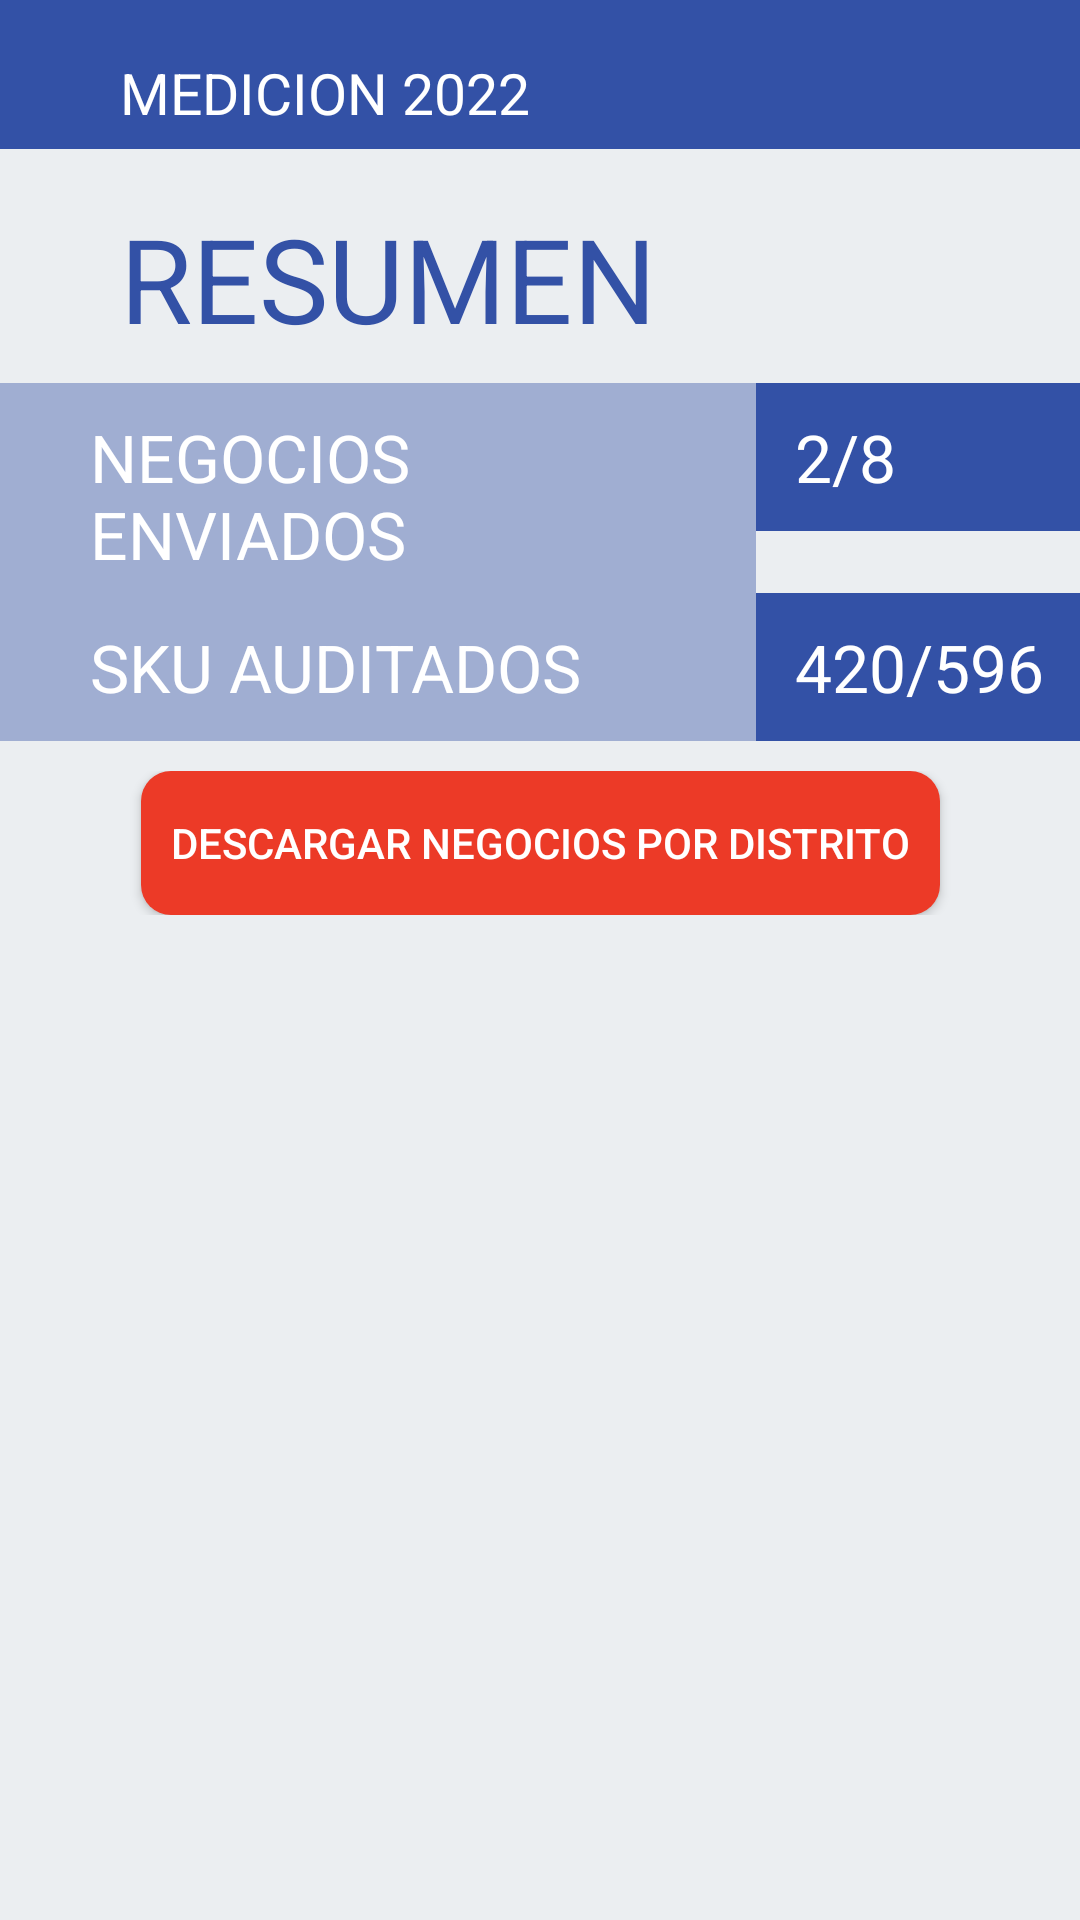

The Android layout XML behind this screen, and the referenced resources:
<!-- AndroidManifest.xml: application theme Theme.Damer2 -->
<!-- res/layout/activity_resumen.xml -->
<?xml version="1.0" encoding="utf-8"?>
<androidx.constraintlayout.widget.ConstraintLayout xmlns:android="http://schemas.android.com/apk/res/android"
    xmlns:app="http://schemas.android.com/apk/res-auto"
    xmlns:tools="http://schemas.android.com/tools"
    android:id="@+id/resumenLayoutPadre"
    android:layout_width="match_parent"
    android:layout_height="match_parent"
    android:background="@color/plomo_1"
    tools:context=".ResumenActivity">


    <androidx.constraintlayout.widget.ConstraintLayout
        android:id="@+id/constraintLayout3"
        android:layout_width="0dp"
        android:layout_height="wrap_content"
        android:background="@drawable/header"
        app:layout_constraintEnd_toEndOf="parent"
        app:layout_constraintStart_toStartOf="parent"
        app:layout_constraintTop_toTopOf="parent">


        <TextView
            android:id="@+id/textView2"
            android:layout_width="wrap_content"
            android:layout_height="wrap_content"
            android:layout_marginStart="40dp"
            android:layout_marginTop="10dp"
            android:layout_marginBottom="10dp"
            android:text="MEDICION 2022"
            android:textColor="#FFF"
            android:textSize="19dp"
            app:layout_constraintStart_toStartOf="parent"
            app:layout_constraintTop_toTopOf="parent" />

    </androidx.constraintlayout.widget.ConstraintLayout>

    <androidx.constraintlayout.widget.ConstraintLayout
        android:id="@+id/constraintLayout4"
        android:layout_width="0dp"
        android:layout_height="wrap_content"
        android:layout_marginTop="5dp"

        android:backgroundTint="@color/plomo_1"
        app:layout_constraintEnd_toEndOf="parent"
        app:layout_constraintStart_toStartOf="parent"
        app:layout_constraintTop_toBottomOf="@+id/constraintLayout3">


        <TextView
            android:id="@+id/textView3"
            android:layout_width="wrap_content"
            android:layout_height="wrap_content"
            android:layout_marginStart="40dp"
            android:layout_marginTop="10dp"
            android:layout_marginBottom="10dp"
            android:text="RESUMEN"
            android:textColor="@color/azul_1"
            android:textSize="39dp"
            app:layout_constraintStart_toStartOf="parent"
            app:layout_constraintTop_toTopOf="parent" />


        <LinearLayout
            android:id="@+id/constraintLayout6"
            android:layout_width="fill_parent"
            android:layout_height="fill_parent"
            android:layout_marginTop="56dp"
            android:layout_marginBottom="56dp"
            android:backgroundTint="@color/plomo_1"
            android:paddingTop="15dp"
            app:layout_constraintStart_toStartOf="parent"
            app:layout_constraintTop_toTopOf="parent"


            >

            <TextView
                android:id="@+id/textView7"
                android:layout_width="0dp"
                android:layout_height="wrap_content"
                android:layout_marginStart="0dp"
                android:layout_weight=".70"
                android:background="@color/azul_2"
                android:paddingStart="30dp"
                android:paddingTop="10dp"
                android:paddingEnd="30dp"
                android:paddingBottom="10dp"
                android:text="NEGOCIOS ENVIADOS"
                android:textColor="#FFF"

                android:textSize="22dp"
                app:layout_constraintStart_toStartOf="parent"
                app:layout_constraintTop_toTopOf="parent" />

            <TextView
                android:id="@+id/resumenCantidadEnviado"
                android:layout_width="0dp"
                android:layout_height="wrap_content"
                android:layout_weight=".30"
                android:background="@color/azul_1"
                android:paddingStart="13dp"
                android:paddingTop="10dp"
                android:paddingEnd="10dp"
                android:paddingBottom="10dp"
                android:text="2/8"
                android:textColor="#FFF"
                android:textSize="22dp"
                app:layout_constraintEnd_toEndOf="parent"
                app:layout_constraintTop_toTopOf="parent" />
        </LinearLayout>

        <LinearLayout
            android:id="@+id/constraintLayout5"
            android:layout_width="match_parent"
            android:layout_height="wrap_content"
            android:layout_marginTop="126dp"
            android:layout_marginBottom="56dp"
            android:backgroundTint="@color/plomo_1"
            android:paddingTop="15dp"
            app:layout_constraintStart_toStartOf="parent"
            app:layout_constraintTop_toTopOf="parent"

            >

            <TextView
                android:id="@+id/textView6"
                android:layout_width="0dp"
                android:layout_height="wrap_content"
                android:layout_marginStart="0dp"
                android:layout_weight=".70"
                android:background="@color/azul_2"
                android:paddingStart="30dp"
                android:paddingTop="10dp"
                android:paddingEnd="30dp"
                android:paddingBottom="10dp"
                android:text="SKU AUDITADOS"
                android:textColor="#FFF"
                android:textSize="22dp"
                app:layout_constraintStart_toStartOf="parent"
                app:layout_constraintTop_toTopOf="parent" />

            <TextView
                android:id="@+id/resumenNegocioEnviado"
                android:layout_width="0dp"
                android:layout_height="wrap_content"
                android:layout_weight=".30"
                android:background="@color/azul_1"
                android:paddingStart="13dp"
                android:paddingTop="10dp"
                android:paddingEnd="10dp"
                android:paddingBottom="10dp"
                android:text="420/596"
                android:textColor="#FFF"
                android:textSize="22dp"
                app:layout_constraintEnd_toEndOf="parent"
                app:layout_constraintTop_toTopOf="parent" />
        </LinearLayout>

    </androidx.constraintlayout.widget.ConstraintLayout>

    <androidx.constraintlayout.widget.ConstraintLayout
        android:id="@+id/constraintLayout7"
        android:layout_width="match_parent"
        android:layout_height="wrap_content"
        android:layout_marginBottom="9dp"
        android:layout_marginTop="10dp"
        app:layout_constraintStart_toStartOf="parent"
        app:layout_constraintTop_toBottomOf="@+id/constraintLayout4"
     >

        <Button
            android:id="@+id/resumen_btnDescargar"
            android:layout_width="wrap_content"
            android:layout_height="wrap_content"
            android:background="@drawable/boton"
            android:padding="10dp"
            android:text="DESCARGAR NEGOCIOS POR DISTRITO"
            android:textColor="#ffffff"
            app:layout_constraintEnd_toEndOf="parent"
            app:layout_constraintStart_toStartOf="parent"
            app:layout_constraintTop_toTopOf="parent" />
    </androidx.constraintlayout.widget.ConstraintLayout>

    <androidx.constraintlayout.widget.ConstraintLayout
        android:id="@+id/constraintLayout8"
        android:layout_width="match_parent"
        android:layout_height="wrap_content"
        android:layout_marginBottom="1dp"
        android:backgroundTint="@color/azul_1"
        app:layout_constraintTop_toBottomOf="@+id/constraintLayout7"
        app:layout_constraintStart_toStartOf="parent">

        <androidx.recyclerview.widget.RecyclerView
            android:id="@+id/recycleViewDistritoUsuario"
            android:layout_width="match_parent"
            android:layout_height="wrap_content"
            android:layout_marginTop="40dp"
            app:layout_constraintTop_toTopOf="parent"
            tools:layout_editor_absoluteX="0dp" />

        <TextView
            android:id="@+id/resumen_tMensajeDistrito"
            android:layout_width="wrap_content"
            android:layout_height="wrap_content"
            android:text=""
            android:textColor="@color/azul_1"
            app:layout_constraintStart_toStartOf="parent"
            app:layout_constraintTop_toTopOf="parent" />
    </androidx.constraintlayout.widget.ConstraintLayout>


</androidx.constraintlayout.widget.ConstraintLayout>
<!-- resources referenced by this layout -->
<resources>
  <color name="azul_1">#3351a6</color>
  <color name="azul_2">#a0aed2</color>
  <color name="plomo_1">#ebeef1</color>
  <!-- drawable boton (drawable) -->
  <?xml version="1.0" encoding="utf-8"?>
  <shape xmlns:android="http://schemas.android.com/apk/res/android"
      android:shape="rectangle" android:padding="10dp">
  
      <solid android:color="@color/rojo_1"/>
      <corners android:radius="10dp"/>
  </shape>
  <!-- drawable header (drawable) -->
  <?xml version="1.0" encoding="utf-8"?>
  <layer-list
      xmlns:android="http://schemas.android.com/apk/res/android"
      android:paddingTop="8dp"
      android:paddingBottom="8dp"
      >
  
      <item android:bottom="2dp"    >
          <shape
              android:shape="rectangle"
              android:tint="@color/azul_1"
              android:layout_height="80dp"
  
              >
              <stroke android:width="1dp" android:color="#fff"
  
                  />
              <solid android:color="#FFF" />
          </shape>
      </item>
  </layer-list>
  <style name="Theme.Damer2" parent="Theme.MaterialComponents.DayNight.DarkActionBar">
          <item name="windowActionBar">false</item>
          <item name="windowNoTitle">true</item>
          <item name="android:windowFullscreen">true</item>
          
          <item name="colorPrimary">@color/rojo_1</item>
          <item name="colorPrimaryVariant">@color/purple_700</item>
          <item name="colorOnPrimary">@color/white</item>
          
          <item name="colorSecondary">@color/teal_200</item>
          <item name="colorSecondaryVariant">@color/teal_700</item>
          <item name="colorOnSecondary">@color/black</item>
          
          <item name="android:statusBarColor">?attr/colorPrimaryVariant</item>
          
      </style>
  <color name="rojo_1">#ec3a27</color>
  <color name="purple_700">#FF3700B3</color>
  <color name="white">#FFFFFFFF</color>
  <color name="teal_200">#FF03DAC5</color>
  <color name="teal_700">#FF018786</color>
  <color name="black">#FF000000</color>
</resources>
